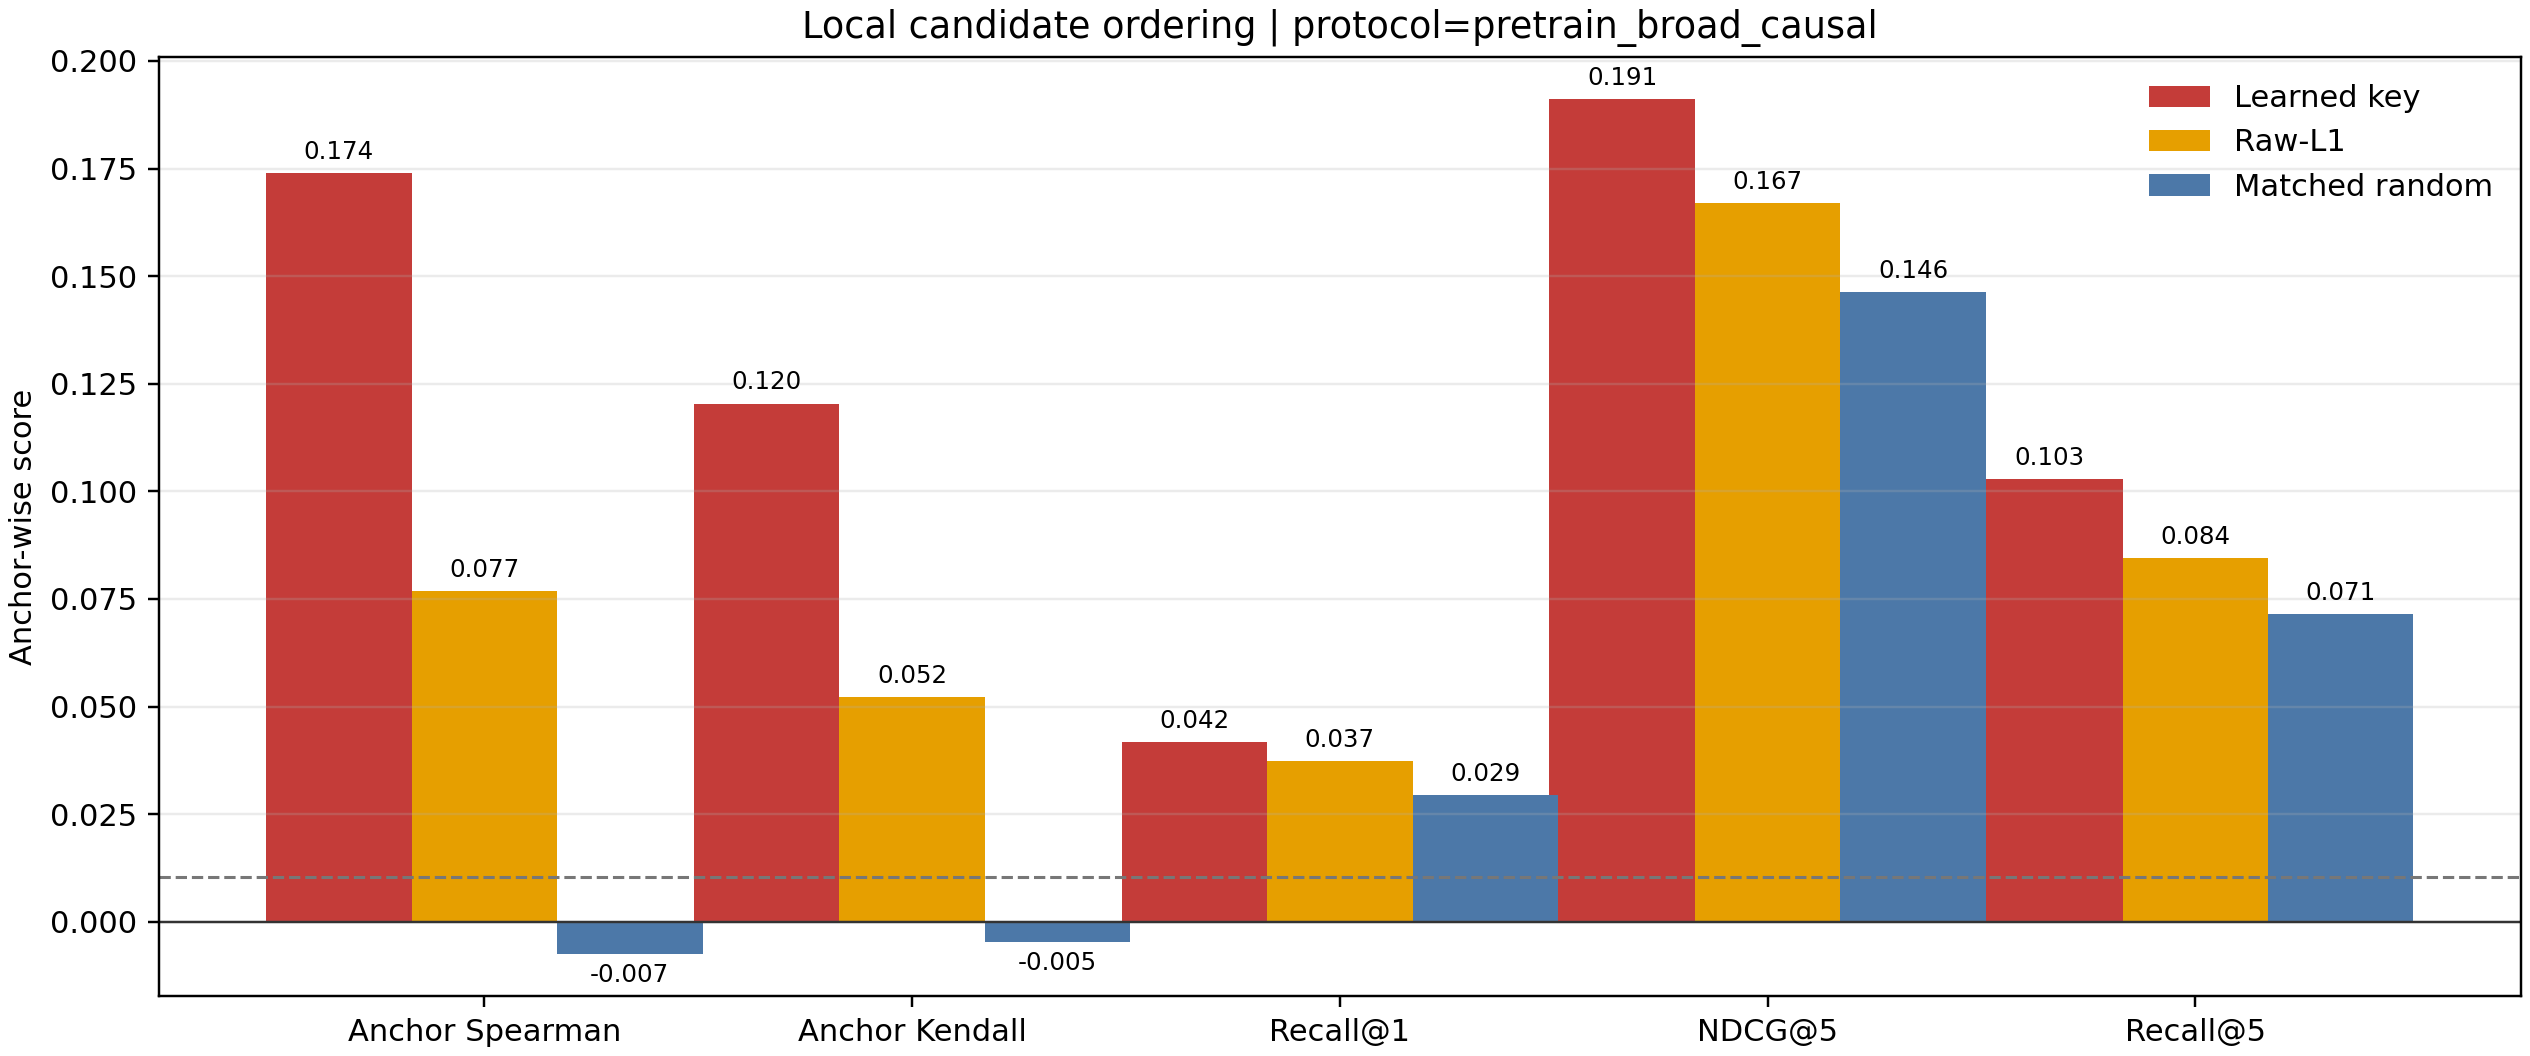

Source data for this figure (header and first rows):
selector, metric, mean, std, eligible_anchors
pretrained, spearman, 0.174, 0.2383, 252620
pretrained, kendall, 0.1204, 0.166, 252620
pretrained, recall_at_1, 0.04177, 0.2001, 252620
pretrained, ndcg_at_5, 0.1911, 0.1937, 252620
pretrained, recall_at_5, 0.1028, 0.1448, 252620
raw_l1, spearman, 0.07674, 0.1612, 252620
raw_l1, kendall, 0.0521, 0.1098, 252620
raw_l1, recall_at_1, 0.03738, 0.1897, 252620
raw_l1, ndcg_at_5, 0.167, 0.1824, 252620
raw_l1, recall_at_5, 0.08446, 0.1277, 252620
random, spearman, -0.007443, 0.164, 252620
random, kendall, -0.004693, 0.1116, 252620
random, recall_at_1, 0.02937, 0.1688, 252620
random, ndcg_at_5, 0.1463, 0.1667, 252620
random, recall_at_5, 0.07147, 0.1162, 252620
